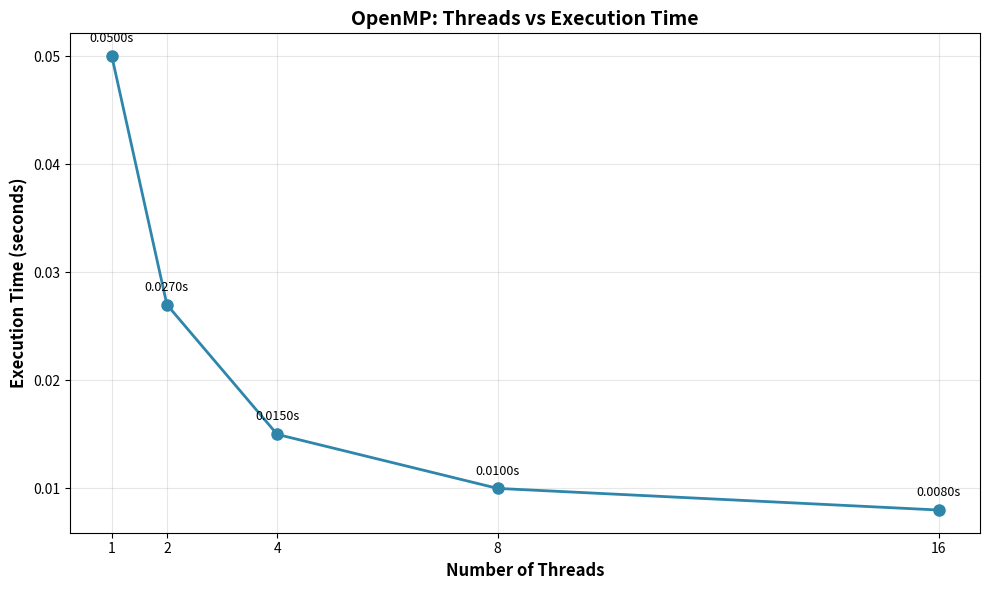
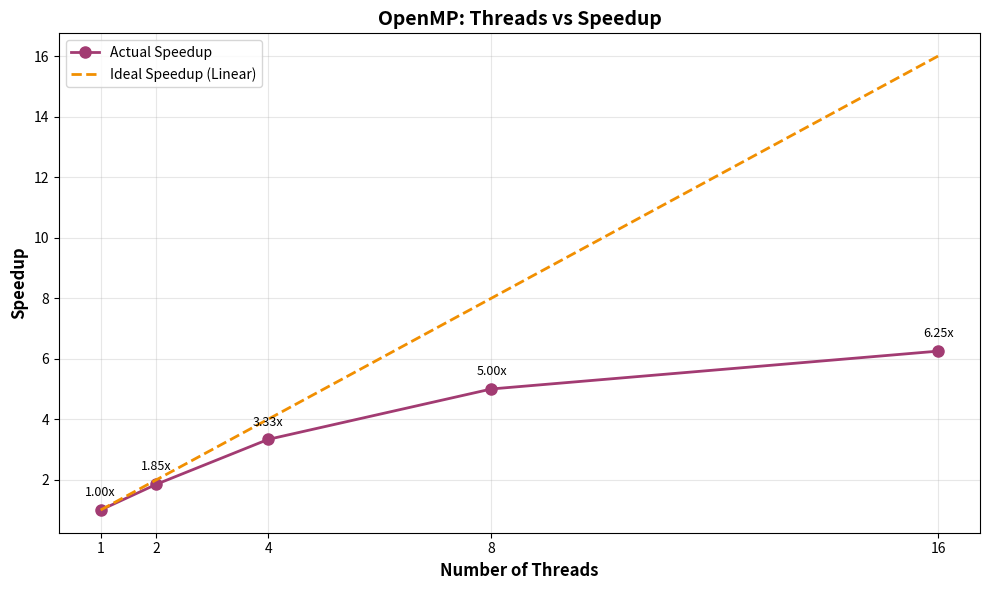

These figures' Python source, in order:
"""
OpenMP Performance Analysis - Graph Generation
Generates:
1. Threads vs Execution Time
2. Threads vs Speedup
"""

import matplotlib.pyplot as plt
import numpy as np

# ============================================
# INPUT YOUR OPENMP TEST RESULTS HERE
# ============================================
# Replace these with your actual measured values from running the OpenMP tests

threads = [1, 2, 4, 8, 16]

# Example data - REPLACE with your actual execution times (in seconds)
execution_times = [0.050, 0.027, 0.015, 0.010, 0.008]  # REPLACE WITH YOUR DATA

# Serial baseline time (for speedup calculation)
serial_time = execution_times[0]  # Usually the 1-thread time, or run separate serial version

# Calculate speedup
speedup = [serial_time / t for t in execution_times]

# Calculate efficiency
efficiency = [speedup[i] / threads[i] * 100 for i in range(len(threads))]

# ============================================
# GRAPH 1: Threads vs Execution Time
# ============================================
plt.figure(figsize=(10, 6))
plt.plot(threads, execution_times, marker='o', linewidth=2, markersize=8, color='#2E86AB')
plt.xlabel('Number of Threads', fontsize=12, fontweight='bold')
plt.ylabel('Execution Time (seconds)', fontsize=12, fontweight='bold')
plt.title('OpenMP: Threads vs Execution Time', fontsize=14, fontweight='bold')
plt.grid(True, alpha=0.3)
plt.xticks(threads)

# Add value labels on points
for i, (x, y) in enumerate(zip(threads, execution_times)):
    plt.annotate(f'{y:.4f}s', 
                xy=(x, y), 
                textcoords="offset points",
                xytext=(0, 10),
                ha='center',
                fontsize=9)

plt.tight_layout()
plt.savefig('openmp_threads_vs_time.png', dpi=300, bbox_inches='tight')
print("✅ Generated: openmp_threads_vs_time.png")
plt.close()

# ============================================
# GRAPH 2: Threads vs Speedup
# ============================================
plt.figure(figsize=(10, 6))

# Plot actual speedup
plt.plot(threads, speedup, marker='o', linewidth=2, markersize=8, 
         color='#A23B72', label='Actual Speedup')

# Plot ideal speedup (linear)
ideal_speedup = threads
plt.plot(threads, ideal_speedup, linestyle='--', linewidth=2, 
         color='#F18F01', label='Ideal Speedup (Linear)')

plt.xlabel('Number of Threads', fontsize=12, fontweight='bold')
plt.ylabel('Speedup', fontsize=12, fontweight='bold')
plt.title('OpenMP: Threads vs Speedup', fontsize=14, fontweight='bold')
plt.grid(True, alpha=0.3)
plt.xticks(threads)
plt.legend(fontsize=10)

# Add value labels on points
for i, (x, y) in enumerate(zip(threads, speedup)):
    plt.annotate(f'{y:.2f}x', 
                xy=(x, y), 
                textcoords="offset points",
                xytext=(0, 10),
                ha='center',
                fontsize=9)

plt.tight_layout()
plt.savefig('openmp_threads_vs_speedup.png', dpi=300, bbox_inches='tight')
print("✅ Generated: openmp_threads_vs_speedup.png")
plt.close()

# ============================================
# BONUS: Performance Summary Table
# ============================================
plt.figure(figsize=(10, 5))
plt.axis('off')

table_data = []
table_data.append(['Threads', 'Time (s)', 'Speedup', 'Efficiency (%)'])
for i in range(len(threads)):
    table_data.append([
        str(threads[i]),
        f'{execution_times[i]:.6f}',
        f'{speedup[i]:.2f}x',
        f'{efficiency[i]:.1f}%'
    ])

table = plt.table(cellText=table_data, cellLoc='center', loc='center',
                 colWidths=[0.2, 0.25, 0.25, 0.3])
table.auto_set_font_size(False)
table.set_fontsize(10)
table.scale(1, 2)

# Style header row
for i in range(4):
    table[(0, i)].set_facecolor('#2E86AB')
    table[(0, i)].set_text_props(weight='bold', color='white')

# Alternate row colors
for i in range(1, len(table_data)):
    color = '#E8F4F8' if i % 2 == 0 else 'white'
    for j in range(4):
        table[(i, j)].set_facecolor(color)

plt.title('OpenMP Performance Summary', fontsize=14, fontweight='bold', pad=20)
plt.tight_layout()
plt.savefig('openmp_performance_table.png', dpi=300, bbox_inches='tight')
print("✅ Generated: openmp_performance_table.png")
plt.close()

print("\n" + "="*60)
print("OpenMP Graph Generation Complete!")
print("="*60)
print("Generated files:")
print("  1. openmp_threads_vs_time.png")
print("  2. openmp_threads_vs_speedup.png")
print("  3. openmp_performance_table.png (bonus)")
print("\n⚠️  Remember to replace the example data with your actual test results!")
print("="*60)
